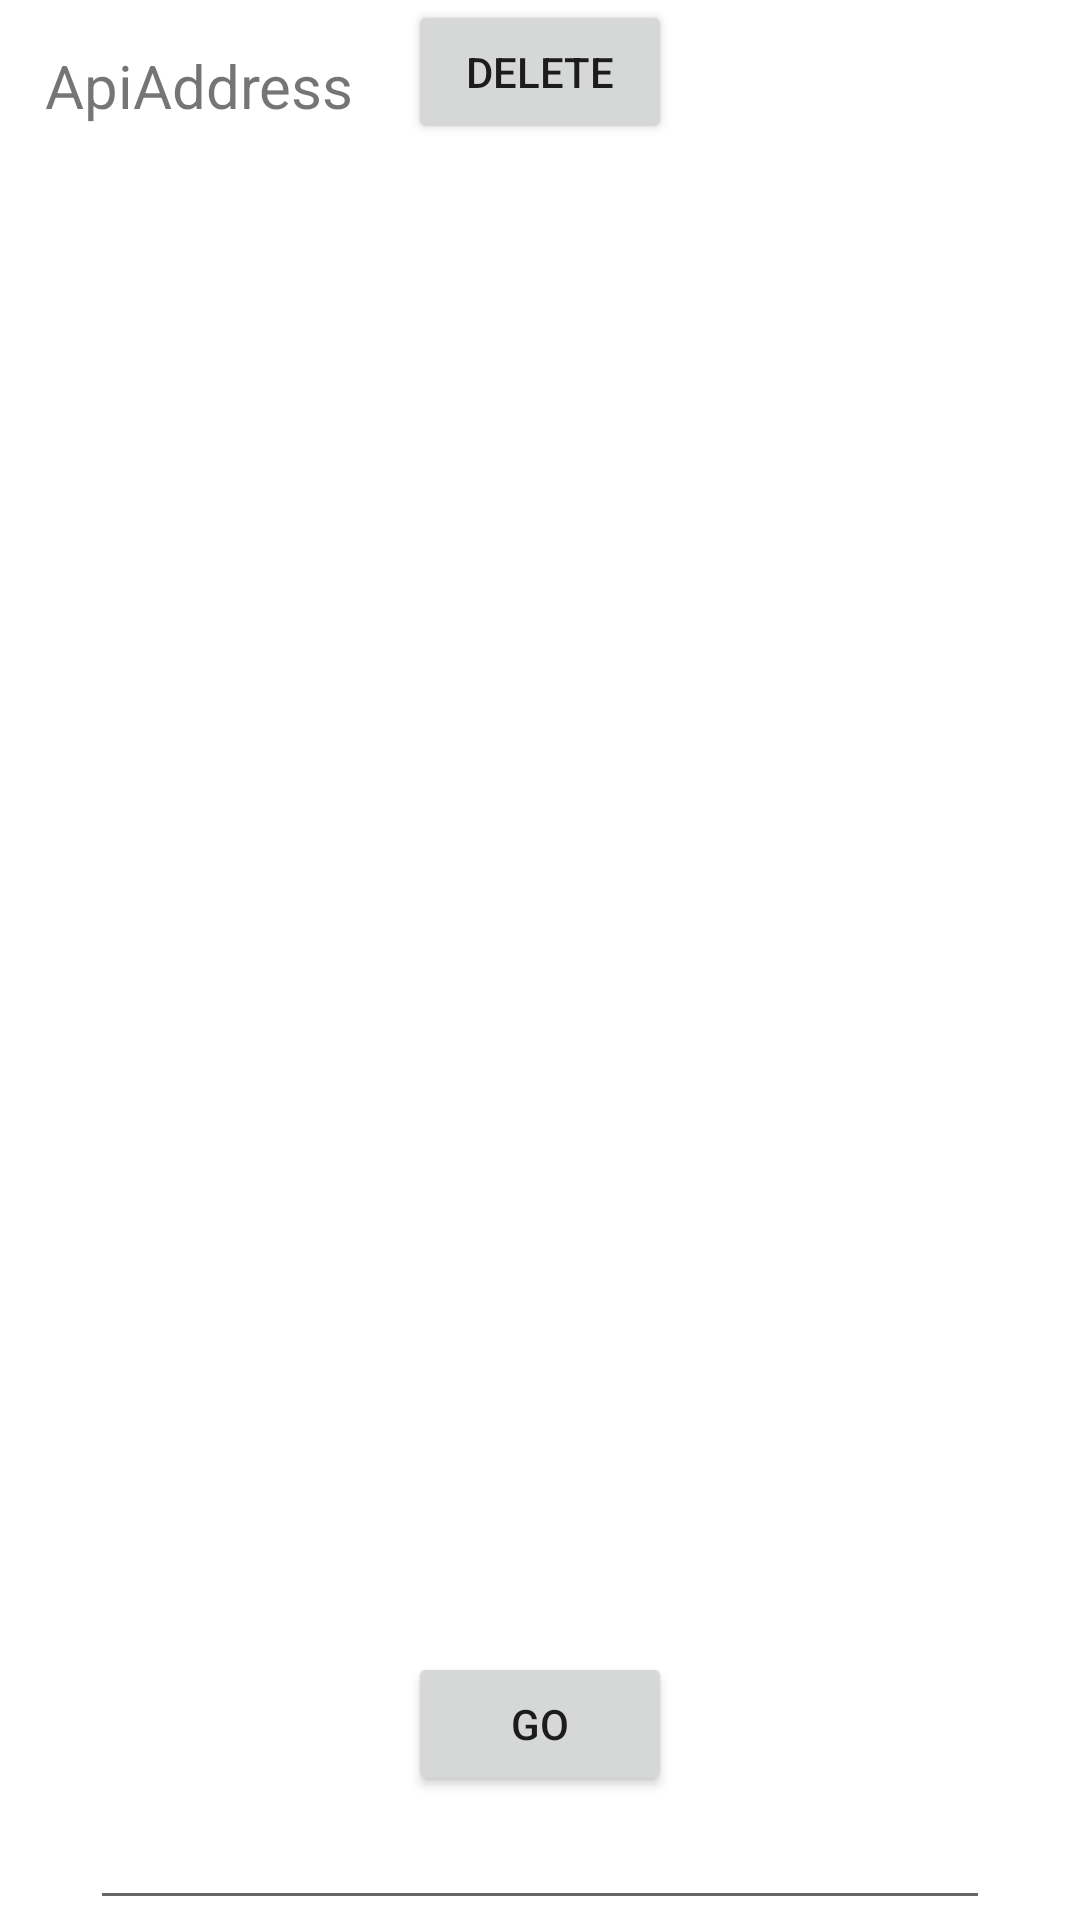

Produce the Android XML layout that renders to this screen, including the resource entries it uses.
<!-- AndroidManifest.xml: application theme Theme.TestFireBaseFireStore -->
<!-- res/layout/fragment_fire_base.xml -->
<?xml version="1.0" encoding="utf-8"?>
<androidx.constraintlayout.widget.ConstraintLayout xmlns:android="http://schemas.android.com/apk/res/android"
    xmlns:app="http://schemas.android.com/apk/res-auto"
    xmlns:tools="http://schemas.android.com/tools"
    android:layout_width="match_parent"
    android:layout_height="match_parent"
    tools:context="com.example.ui.fargments.FireBase">

    <TextView
        android:id="@+id/ip_address"
        android:layout_width="wrap_content"
        android:layout_height="wrap_content"
        android:layout_margin="15dp"
        android:text="ApiAddress"
        android:textSize="20sp"
        app:layout_constraintLeft_toLeftOf="parent"
        app:layout_constraintTop_toTopOf="parent" />

    <Button
        android:id="@+id/delete_button"
        android:layout_width="wrap_content"
        android:layout_height="wrap_content"
        android:text="Delete"
        app:layout_constraintLeft_toLeftOf="parent"
        app:layout_constraintRight_toRightOf="parent"
        app:layout_constraintTop_toTopOf="parent" />

    <Button
        android:id="@+id/btn_go"
        android:layout_width="wrap_content"
        android:layout_height="wrap_content"
        android:text="Go"
        app:layout_constraintBottom_toTopOf="@+id/edit_text"
        app:layout_constraintLeft_toLeftOf="parent"
        app:layout_constraintRight_toRightOf="parent" />

    <EditText
        android:id="@+id/edit_text"
        android:layout_width="300dp"
        android:layout_height="wrap_content"
        android:layout_below="@+id/btn_go"
        app:layout_constraintBottom_toBottomOf="parent"
        app:layout_constraintLeft_toLeftOf="parent"
        app:layout_constraintRight_toRightOf="parent" />

    <androidx.recyclerview.widget.RecyclerView
        android:id="@+id/rec_view"
        android:layout_width="match_parent"
        android:layout_height="0dp"
        android:layout_marginTop="120dp"
        app:layout_constraintBottom_toTopOf="@+id/btn_go"
        app:layout_constraintTop_toTopOf="parent"
        tools:listitem="@layout/item_adapter" />
</androidx.constraintlayout.widget.ConstraintLayout>
<!-- res/layout/item_adapter.xml (included above) -->
<?xml version="1.0" encoding="utf-8"?>
<androidx.cardview.widget.CardView xmlns:android="http://schemas.android.com/apk/res/android"
    xmlns:app="http://schemas.android.com/apk/res-auto"
    android:layout_width="match_parent"
    android:layout_height="wrap_content"
    android:layout_marginStart="8dp"
    android:layout_marginTop="8dp"
    android:layout_marginEnd="8dp"
    app:cardBackgroundColor="#FFFFE8">

    <RelativeLayout
        android:layout_width="match_parent"
        android:layout_height="match_parent"
        android:padding="8dp">

        <TextView
            android:id="@+id/text_view_title"
            android:layout_width="wrap_content"
            android:layout_height="wrap_content"
            android:layout_alignParentStart="true"
            android:layout_toStartOf="@id/text_view_priority"
            android:ellipsize="end"
            android:maxLines="1"
            android:text="Title"
            android:textAppearance="@style/TextAppearance.AppCompat.Large" />

        <TextView
            android:id="@+id/text_view_priority"
            android:layout_width="wrap_content"
            android:layout_height="wrap_content"
            android:layout_alignParentTop="true"
            android:layout_alignParentEnd="true"
            android:text="1"
            android:textAppearance="@style/TextAppearance.AppCompat.Large" />

    </RelativeLayout>
</androidx.cardview.widget.CardView>
<!-- resources referenced by this layout -->
<resources>
  <style name="Theme.TestFireBaseFireStore" parent="Theme.MaterialComponents.DayNight.DarkActionBar">
          
          <item name="colorPrimary">@color/purple_500</item>
          <item name="colorPrimaryVariant">@color/purple_700</item>
          <item name="colorOnPrimary">@color/white</item>
          
          <item name="colorSecondary">@color/teal_200</item>
          <item name="colorSecondaryVariant">@color/teal_700</item>
          <item name="colorOnSecondary">@color/black</item>
          
          <item name="android:statusBarColor" tools:targetApi="l">?attr/colorPrimaryVariant</item>
          
      </style>
  <!-- not gathered from this repository: default colours our renderer supplied (Android Studio template values) -->
  <color name="purple_500">#FF6200EE</color>
  <color name="purple_700">#FF3700B3</color>
  <color name="teal_200">#FF03DAC5</color>
  <color name="teal_700">#FF018786</color>
  <color name="black">#FF000000</color>
  <color name="white">#FFFFFFFF</color>
</resources>
